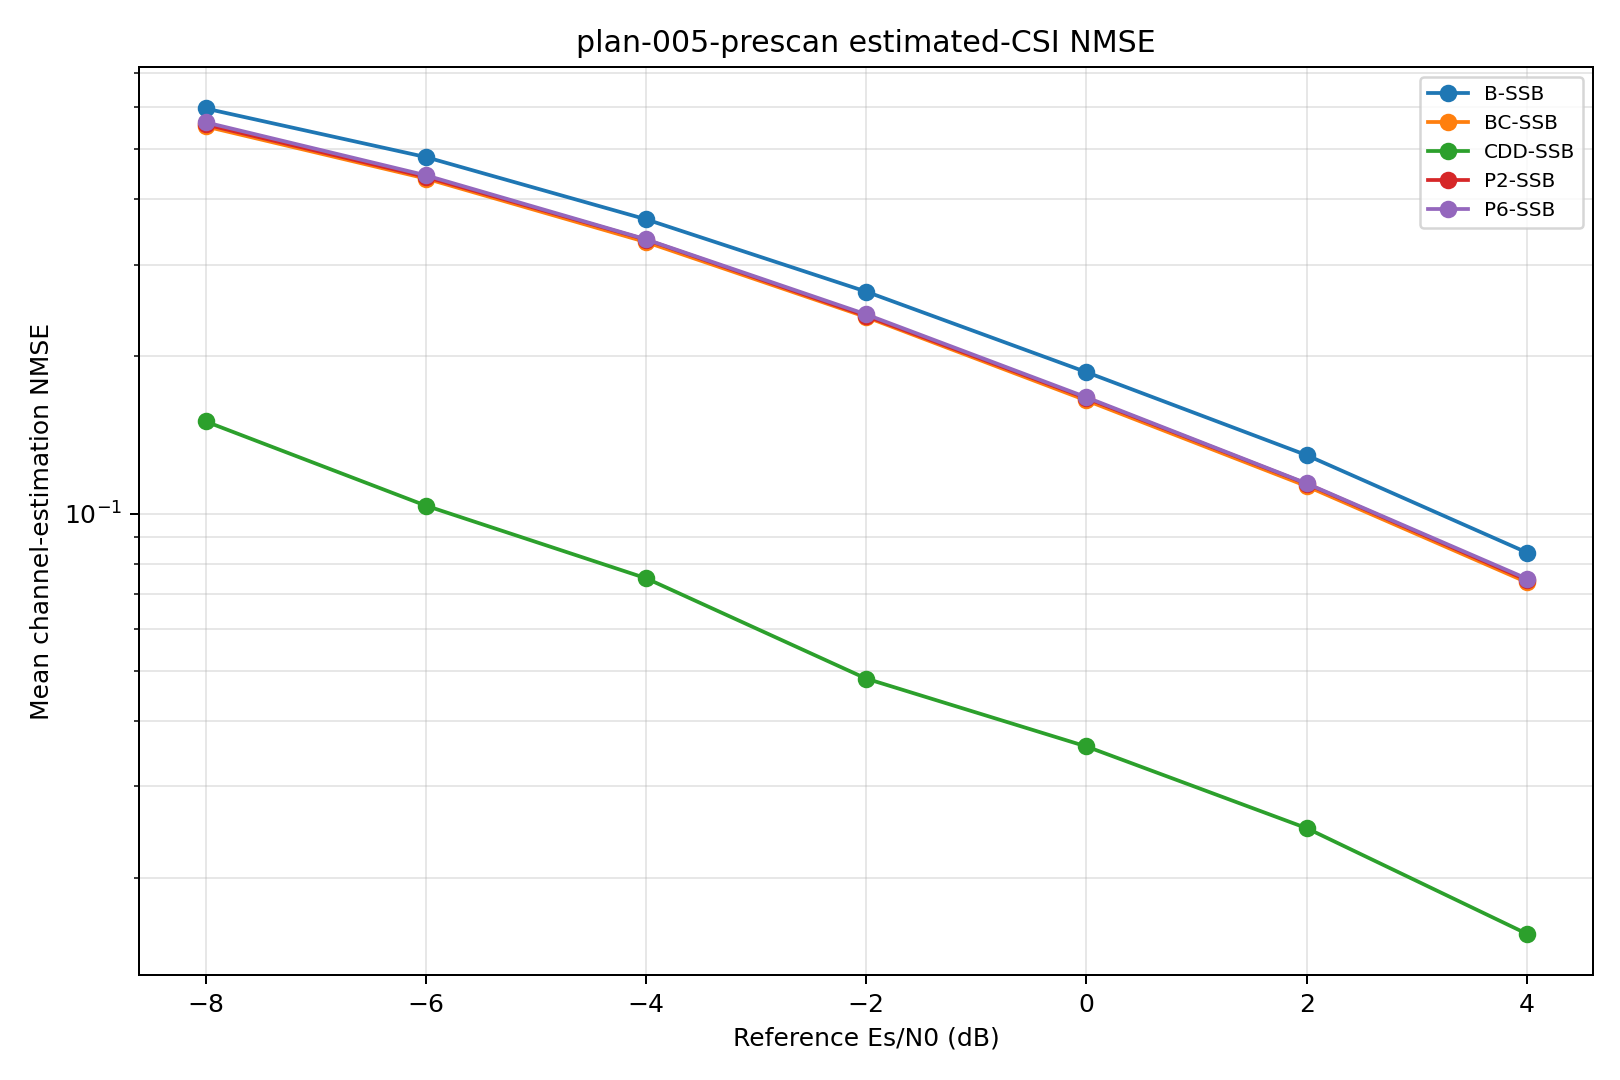

Values plotted in this chart, from the file beside it:
snr_db, curve_id, scheme, covariance, blocks, mean_nmse
-8.0, B-SSB, baseline, ssb_pdp, 100, 0.5973
-8.0, P2-SSB, pol_cycling_prg2, ssb_pdp, 100, 0.5567
-8.0, P6-SSB, pol_cycling_prg6, ssb_pdp, 100, 0.562
-8.0, BC-SSB, beam_cycling, ssb_pdp, 100, 0.5518
-8.0, CDD-SSB, beam_cdd, cdd_ssb_pdp, 100, 0.1502
-6.0, B-SSB, baseline, ssb_pdp, 100, 0.482
-6.0, P2-SSB, pol_cycling_prg2, ssb_pdp, 100, 0.4417
-6.0, P6-SSB, pol_cycling_prg6, ssb_pdp, 100, 0.4448
-6.0, BC-SSB, beam_cycling, ssb_pdp, 100, 0.4385
-6.0, CDD-SSB, beam_cdd, cdd_ssb_pdp, 100, 0.1036
-4.0, B-SSB, baseline, ssb_pdp, 100, 0.3663
-4.0, P2-SSB, pol_cycling_prg2, ssb_pdp, 100, 0.3348
-4.0, P6-SSB, pol_cycling_prg6, ssb_pdp, 100, 0.3354
-4.0, BC-SSB, beam_cycling, ssb_pdp, 100, 0.3313
-4.0, CDD-SSB, beam_cdd, cdd_ssb_pdp, 100, 0.07518
-2.0, B-SSB, baseline, ssb_pdp, 100, 0.2662
-2.0, P2-SSB, pol_cycling_prg2, ssb_pdp, 100, 0.2392
-2.0, P6-SSB, pol_cycling_prg6, ssb_pdp, 100, 0.2408
-2.0, BC-SSB, beam_cycling, ssb_pdp, 100, 0.238
-2.0, CDD-SSB, beam_cdd, cdd_ssb_pdp, 100, 0.04828
0.0, B-SSB, baseline, ssb_pdp, 100, 0.1866
0.0, P2-SSB, pol_cycling_prg2, ssb_pdp, 100, 0.1663
0.0, P6-SSB, pol_cycling_prg6, ssb_pdp, 100, 0.167
0.0, BC-SSB, beam_cycling, ssb_pdp, 100, 0.1647
0.0, CDD-SSB, beam_cdd, cdd_ssb_pdp, 100, 0.03579
2.0, B-SSB, baseline, ssb_pdp, 100, 0.1294
2.0, P2-SSB, pol_cycling_prg2, ssb_pdp, 100, 0.114
2.0, P6-SSB, pol_cycling_prg6, ssb_pdp, 100, 0.1142
2.0, BC-SSB, beam_cycling, ssb_pdp, 100, 0.1129
2.0, CDD-SSB, beam_cdd, cdd_ssb_pdp, 100, 0.02496
4.0, B-SSB, baseline, ssb_pdp, 100, 0.0842
4.0, P2-SSB, pol_cycling_prg2, ssb_pdp, 100, 0.07457
4.0, P6-SSB, pol_cycling_prg6, ssb_pdp, 100, 0.07503
4.0, BC-SSB, beam_cycling, ssb_pdp, 100, 0.07386
4.0, CDD-SSB, beam_cdd, cdd_ssb_pdp, 100, 0.01566
